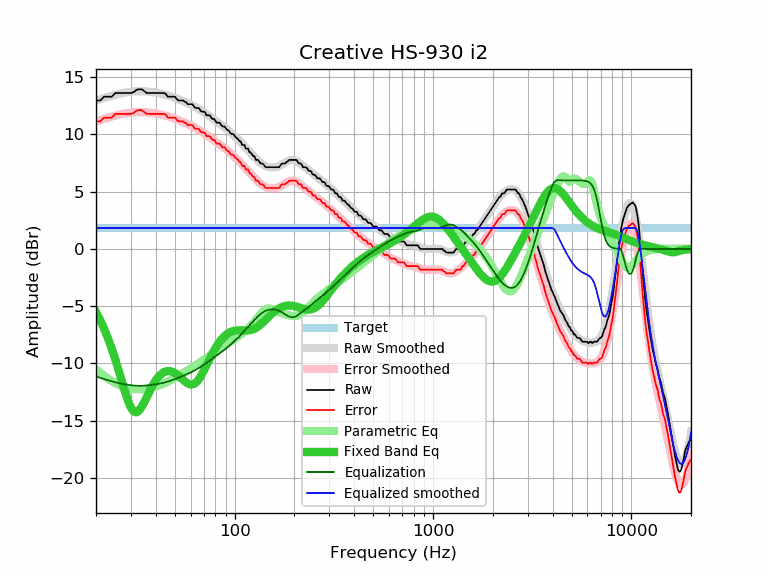

Source data for this figure (header and first rows):
frequency, raw, error, smoothed, error_smoothed, equalization, parametric_eq, equalized_raw, equalized_smoothed, target
20, 12.97, 11.15, 12.96, 11.14, -11.14, -5.51, 1.83, 1.82, 1.82
21, 12.97, 11.15, 13.08, 11.26, -11.26, -6.22, 1.71, 1.82, 1.82
22, 13.30, 11.48, 13.20, 11.37, -11.37, -6.99, 1.93, 1.82, 1.82
23, 13.30, 11.48, 13.30, 11.48, -11.48, -7.82, 1.82, 1.82, 1.82
24, 13.30, 11.48, 13.39, 11.57, -11.57, -8.71, 1.73, 1.82, 1.82
25, 13.62, 11.80, 13.47, 11.65, -11.65, -9.64, 1.97, 1.82, 1.82
26, 13.62, 11.80, 13.54, 11.72, -11.72, -10.60, 1.90, 1.82, 1.82
27, 13.62, 11.80, 13.61, 11.78, -11.78, -11.56, 1.84, 1.82, 1.82
28, 13.62, 11.80, 13.66, 11.84, -11.84, -12.47, 1.78, 1.82, 1.82
29, 13.62, 11.80, 13.70, 11.88, -11.88, -13.27, 1.74, 1.82, 1.82
30, 13.62, 11.80, 13.74, 11.91, -11.91, -13.86, 1.71, 1.82, 1.82
31, 13.71, 11.89, 13.76, 11.94, -11.94, -14.20, 1.77, 1.82, 1.82
32, 13.90, 12.08, 13.77, 11.95, -11.95, -14.28, 1.95, 1.82, 1.82
33, 13.95, 12.13, 13.78, 11.96, -11.96, -14.12, 1.99, 1.82, 1.82
34, 13.95, 12.13, 13.78, 11.96, -11.96, -13.80, 1.99, 1.82, 1.82
35, 13.79, 11.97, 13.77, 11.95, -11.95, -13.39, 1.84, 1.82, 1.82
36, 13.63, 11.81, 13.75, 11.93, -11.93, -12.96, 1.70, 1.82, 1.82
37, 13.62, 11.80, 13.73, 11.91, -11.91, -12.53, 1.71, 1.82, 1.82
38, 13.62, 11.80, 13.71, 11.89, -11.89, -12.14, 1.73, 1.82, 1.82
39, 13.62, 11.80, 13.68, 11.86, -11.86, -11.79, 1.76, 1.82, 1.82
40, 13.62, 11.80, 13.65, 11.83, -11.83, -11.49, 1.79, 1.82, 1.82
41, 13.62, 11.80, 13.62, 11.80, -11.80, -11.24, 1.82, 1.82, 1.82
42, 13.62, 11.80, 13.59, 11.76, -11.76, -11.04, 1.86, 1.82, 1.82
43, 13.62, 11.80, 13.55, 11.73, -11.73, -10.88, 1.89, 1.82, 1.82
44, 13.62, 11.80, 13.51, 11.69, -11.69, -10.77, 1.93, 1.82, 1.82
45, 13.55, 11.73, 13.46, 11.64, -11.64, -10.70, 1.91, 1.82, 1.82
46, 13.30, 11.48, 13.42, 11.59, -11.59, -10.67, 1.71, 1.82, 1.82
47, 13.30, 11.48, 13.37, 11.54, -11.54, -10.67, 1.76, 1.82, 1.82
48, 13.30, 11.48, 13.31, 11.49, -11.49, -10.71, 1.81, 1.82, 1.82
49, 13.30, 11.48, 13.26, 11.43, -11.43, -10.77, 1.87, 1.82, 1.82
50, 13.30, 11.48, 13.20, 11.38, -11.38, -10.85, 1.92, 1.82, 1.82
51, 13.11, 11.29, 13.14, 11.32, -11.32, -10.95, 1.79, 1.82, 1.82
52, 12.97, 11.15, 13.08, 11.26, -11.26, -11.07, 1.71, 1.82, 1.82
53, 12.97, 11.15, 13.02, 11.20, -11.20, -11.19, 1.77, 1.82, 1.82
54, 12.97, 11.15, 12.96, 11.14, -11.14, -11.32, 1.83, 1.82, 1.82
55, 12.97, 11.15, 12.91, 11.08, -11.08, -11.45, 1.89, 1.82, 1.82
56, 12.86, 11.04, 12.85, 11.03, -11.03, -11.56, 1.83, 1.82, 1.82
57, 12.81, 10.99, 12.79, 10.97, -10.97, -11.67, 1.84, 1.82, 1.82
58, 12.65, 10.83, 12.73, 10.91, -10.91, -11.75, 1.74, 1.82, 1.82
59, 12.65, 10.83, 12.67, 10.85, -10.85, -11.81, 1.80, 1.82, 1.82
60, 12.65, 10.83, 12.61, 10.79, -10.79, -11.84, 1.86, 1.82, 1.82
61, 12.65, 10.83, 12.55, 10.73, -10.73, -11.84, 1.92, 1.82, 1.82
62, 12.52, 10.70, 12.49, 10.67, -10.67, -11.81, 1.85, 1.82, 1.82
63, 12.34, 10.52, 12.42, 10.60, -10.60, -11.75, 1.74, 1.82, 1.82
64, 12.32, 10.50, 12.36, 10.54, -10.54, -11.65, 1.78, 1.82, 1.82
65, 12.32, 10.50, 12.29, 10.47, -10.47, -11.53, 1.85, 1.82, 1.82
66, 12.30, 10.48, 12.22, 10.40, -10.40, -11.38, 1.90, 1.82, 1.82
67, 12.13, 10.31, 12.15, 10.33, -10.33, -11.21, 1.80, 1.82, 1.82
68, 12.00, 10.18, 12.08, 10.26, -10.26, -11.02, 1.74, 1.82, 1.82
69, 12.00, 10.18, 12.01, 10.19, -10.19, -10.83, 1.81, 1.82, 1.82
70, 12.00, 10.18, 11.94, 10.12, -10.12, -10.62, 1.88, 1.82, 1.82
71, 11.93, 10.11, 11.87, 10.04, -10.04, -10.41, 1.89, 1.82, 1.82
72, 11.68, 9.86, 11.79, 9.97, -9.97, -10.20, 1.71, 1.82, 1.82
73, 11.68, 9.86, 11.72, 9.90, -9.90, -9.99, 1.78, 1.82, 1.82
74, 11.68, 9.86, 11.65, 9.82, -9.82, -9.78, 1.86, 1.82, 1.82
75, 11.67, 9.85, 11.57, 9.75, -9.75, -9.57, 1.92, 1.82, 1.82
76, 11.52, 9.70, 11.50, 9.68, -9.68, -9.38, 1.84, 1.82, 1.82
77, 11.37, 9.55, 11.43, 9.60, -9.60, -9.19, 1.77, 1.82, 1.82
78, 11.35, 9.53, 11.35, 9.53, -9.53, -9.01, 1.82, 1.82, 1.82
79, 11.35, 9.53, 11.28, 9.46, -9.46, -8.83, 1.89, 1.82, 1.82
... 553 more rows
